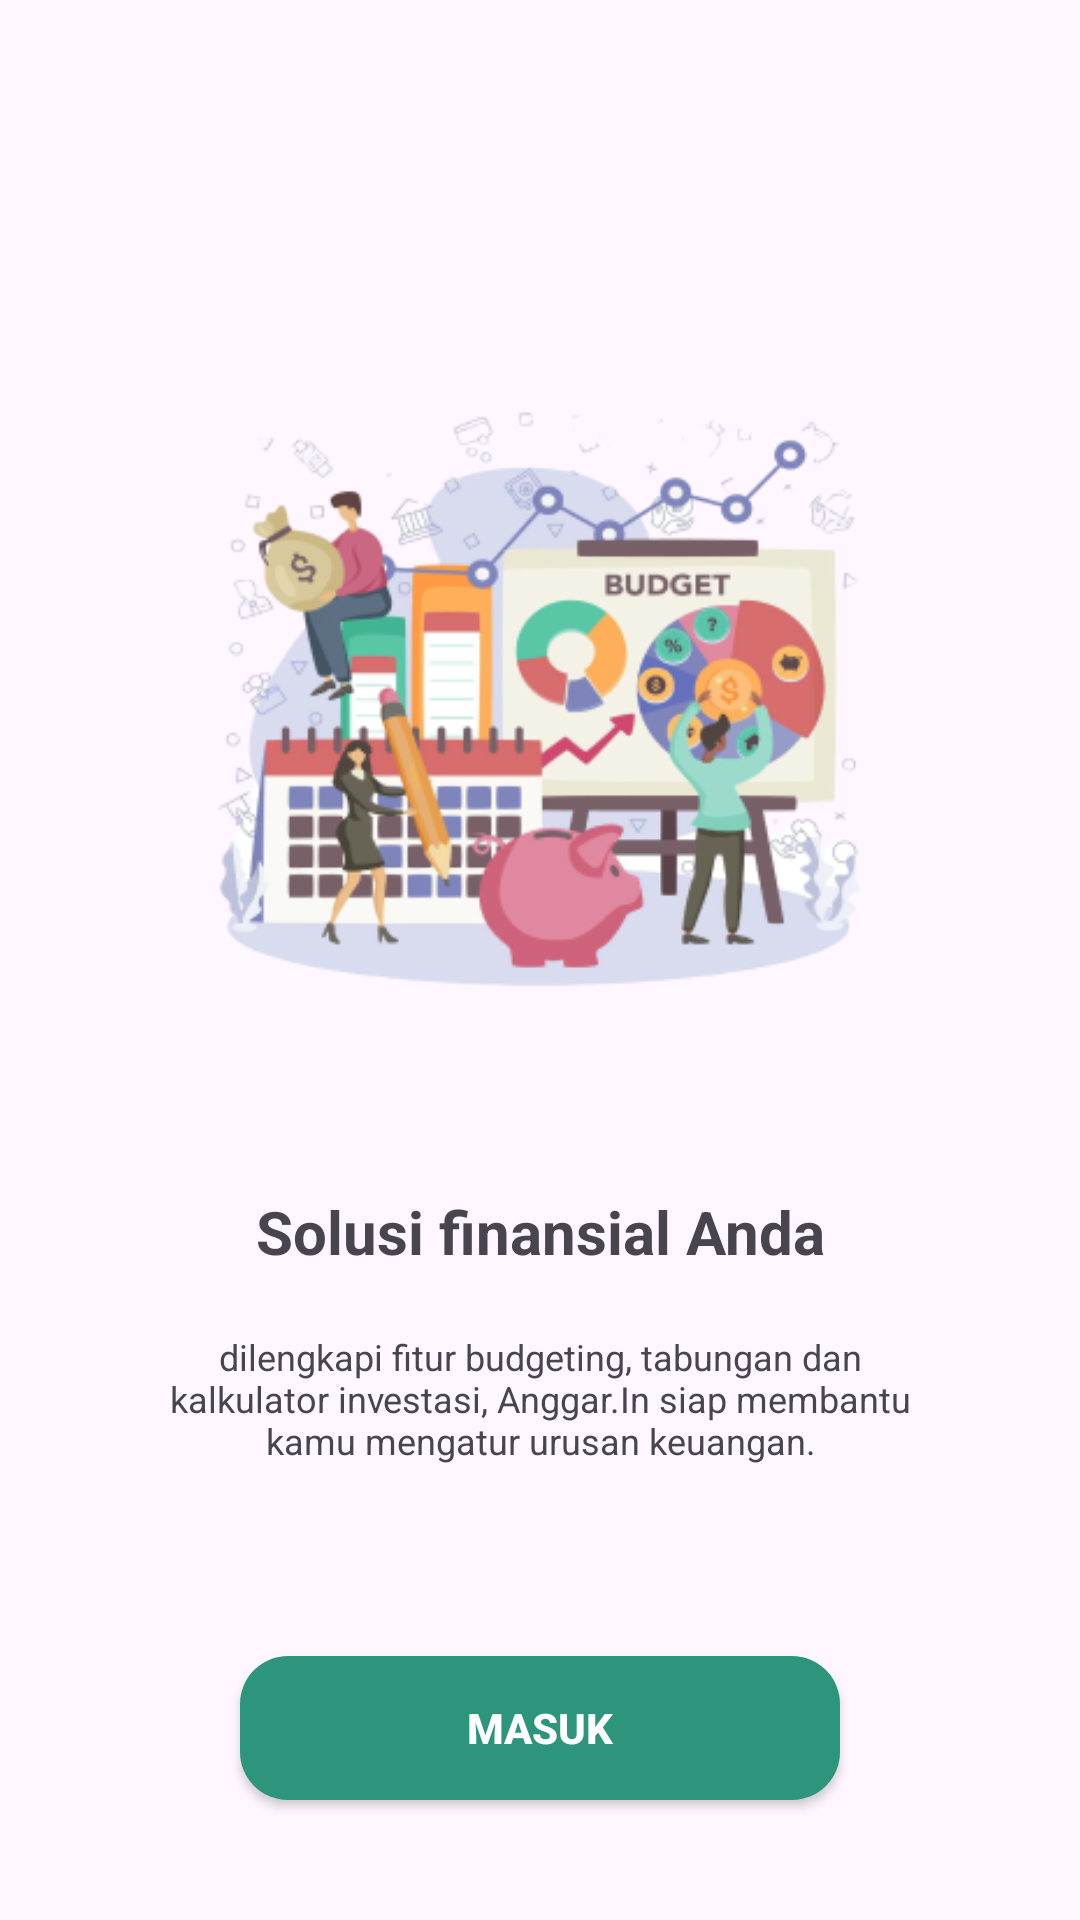

Layout XML and referenced resources for this Android screen:
<!-- AndroidManifest.xml: application theme Theme.AnggarIn -->
<!-- res/layout/activity_main.xml -->
<?xml version="1.0" encoding="utf-8"?>

<androidx.constraintlayout.widget.ConstraintLayout xmlns:android="http://schemas.android.com/apk/res/android"
    xmlns:app="http://schemas.android.com/apk/res-auto"
    xmlns:tools="http://schemas.android.com/tools"
    android:id="@+id/main"
    android:layout_width="match_parent"
    android:layout_height="match_parent"
    tools:context="com.example.anggarin.MainActivity">

    <ImageView
        android:id="@+id/iv_splash_screen"
        android:layout_width="match_parent"
        android:layout_height="wrap_content"
        android:src="@drawable/splash_screen"
        android:layout_marginTop="100dp"
        android:layout_marginStart="50dp"
        android:layout_marginEnd="50dp"
        app:layout_constraintTop_toTopOf="parent"
        app:layout_constraintStart_toStartOf="parent"
        app:layout_constraintEnd_toEndOf="parent" />

    <TextView
        android:id="@+id/txt_splash_screen_1"
        android:layout_width="match_parent"
        android:layout_height="wrap_content"
        android:text="@string/solusi_finansial_anda"
        android:gravity="center_horizontal"
        android:layout_marginTop="20dp"
        android:textSize="20sp"
        android:textStyle="bold"
        app:layout_constraintTop_toBottomOf="@id/iv_splash_screen"
        app:layout_constraintStart_toStartOf="parent"
        app:layout_constraintEnd_toEndOf="parent"/>

    <TextView
        android:id="@+id/txt_splash_screen_2"
        android:layout_width="match_parent"
        android:layout_height="wrap_content"
        android:text="@string/teks_splash_screen"
        android:textSize="12sp"
        android:gravity="center_horizontal"
        android:layout_marginTop="20dp"
        android:layout_marginStart="50dp"
        android:layout_marginEnd="50dp"
        app:layout_constraintTop_toBottomOf="@id/txt_splash_screen_1"
        app:layout_constraintStart_toStartOf="parent"
        app:layout_constraintEnd_toEndOf="parent"/>

    <Button
        android:id="@+id/btn_masuk_splash_screen"
        android:layout_width="200dp"
        android:layout_height="48dp"
        android:background="@drawable/button"
        android:text="@string/masuk"
        android:textSize="14sp"
        android:textColor="@color/white"
        android:textStyle="bold"
        android:layout_marginBottom="40dp"
        app:layout_constraintBottom_toBottomOf="parent"
        app:layout_constraintEnd_toEndOf="parent"
        app:layout_constraintStart_toStartOf="parent" />

</androidx.constraintlayout.widget.ConstraintLayout>
<!-- resources referenced by this layout -->
<resources>
  <color name="white">#FFFFFFFF</color>
  <!-- drawable button (drawable) -->
  <?xml version="1.0" encoding="utf-8"?>
  <shape xmlns:android="http://schemas.android.com/apk/res/android">
      <solid android:color="@color/hijau_tosca"/>
      <corners android:radius="16dp" /> 
  </shape>
  <!-- drawable splash_screen: png bitmap (drawable, 83731 bytes) -->
  <string name="masuk">Masuk</string>
  <string name="solusi_finansial_anda">Solusi finansial Anda</string>
  <string name="teks_splash_screen">dilengkapi fitur budgeting, tabungan dan kalkulator investasi, Anggar.In siap membantu kamu mengatur urusan keuangan.</string>
  <style name="Theme.AnggarIn" parent="Base.Theme.AnggarIn" />
  <color name="hijau_tosca">#2D957B</color>
  <style name="Base.Theme.AnggarIn" parent="Theme.Material3.DayNight.NoActionBar">
          
          
      </style>
</resources>
